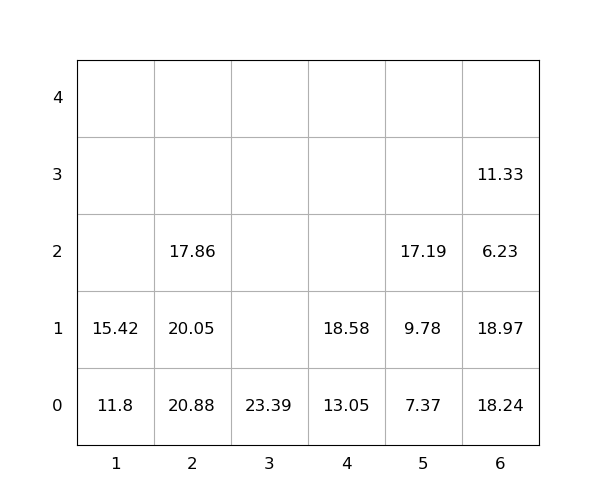

Data behind this chart, as committed beside it:
idx, loc_x, loc_y, loc_z, weight, seq, emerg, reloc, size(ft)
1, 6, 0, 0, 18.24, 0, 0, 1.0, 20
2, 2, 0, 0, 20.88, 0, 0, 1.0, 20
3, 6, 0, 1, 18.97, 0, 0, 1.0, 20
4, 1, 0, 0, 11.8, 0, 0, 0, 20
5, 6, 0, 2, 6.23, 0, 0, 1.0, 20
6, 4, 0, 0, 13.05, 0, 0, 0, 20
7, 2, 0, 1, 20.05, 0, 0, 1.0, 20
8, 6, 0, 3, 11.33, 0, 0, 1.0, 20
9, 1, 0, 1, 15.42, 0, 0, 0, 20
10, 2, 0, 2, 17.86, 0, 0, 1.0, 20
11, 5, 0, 0, 7.37, 1, 0, 0, 20
12, 5, 0, 1, 9.78, 2, 0, 0, 20
13, 3, 0, 0, 23.39, 3, 0, 0, 20
14, 5, 0, 2, 17.19, 4, 0, 0, 20
15, 4, 0, 1, 18.58, 5, 0, 0, 20
